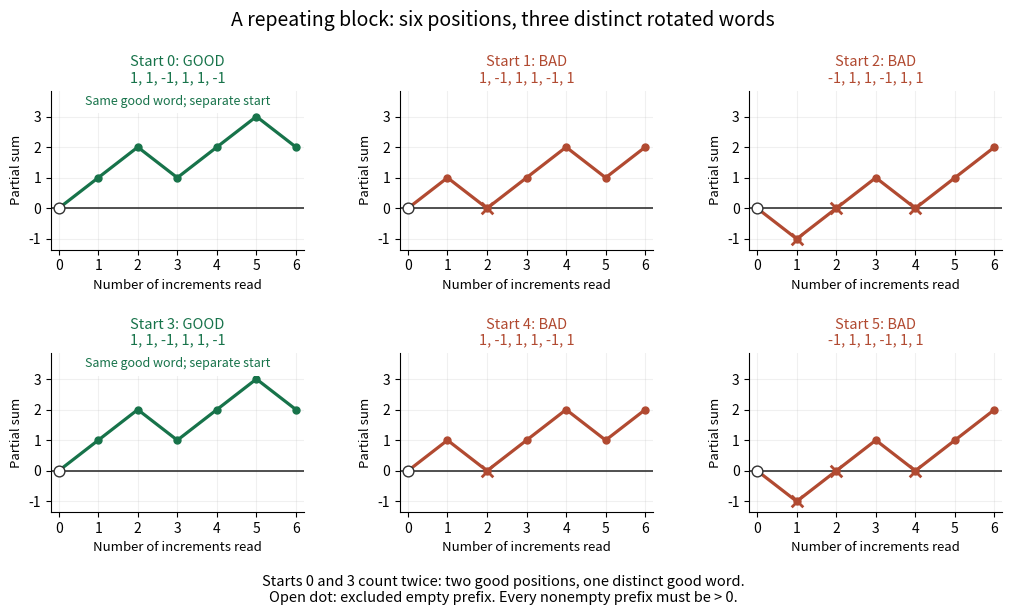

This chart was generated by the following Python code: (Note: this script raises an exception after producing the figure.)
"""Original six-start comparison; write opaque PNG basename to the CWD.

Uses the repository's Python 3.14 / matplotlib environment; run from _media.
"""
from itertools import accumulate
from pathlib import Path

import matplotlib

matplotlib.use("Agg")
import matplotlib.pyplot as plt


def main():
    word = (1, 1, -1, 1, 1, -1)
    fig, axes = plt.subplots(2, 3, figsize=(10.4, 6.2), dpi=120)
    fig.patch.set_facecolor("white")
    for r, ax in enumerate(axes.flat):
        rotated = word[r:] + word[:r]
        sums = [0, *accumulate(rotated)]
        good = min(sums[1:]) > 0
        color = "#17734a" if good else "#b14a31"
        ax.set_facecolor("white")
        ax.axhline(0, color="#333333", lw=1.2)
        ax.plot(range(7), sums, color=color, lw=2.3, marker="o", ms=5)
        ax.scatter([0], [0], facecolors="white", edgecolors="#333333",
                   s=60, zorder=4)
        for j, value in enumerate(sums[1:], 1):
            if value <= 0:
                ax.scatter([j], [value], color=color, marker="x", s=70,
                           linewidths=2, zorder=5)
        ax.set_title(f"Start {r}: " + ("GOOD" if good else "BAD") +
                     "\n" + ", ".join(map(str, rotated)),
                     fontsize=10.5, color=color)
        if good:
            ax.text(.5, .91, "Same good word; separate start",
                    transform=ax.transAxes, ha="center", fontsize=9,
                    color=color, bbox={"facecolor": "white", "edgecolor": "none"})
        ax.set_xticks(range(7))
        ax.set_yticks(range(-1, 4))
        ax.set_xlim(-.2, 6.2)
        ax.set_ylim(-1.35, 3.85)
        ax.set_xlabel("Number of increments read", fontsize=9.5)
        ax.set_ylabel("Partial sum", fontsize=9.5)
        ax.grid(alpha=.18)
        ax.spines[["right", "top"]].set_visible(False)
    fig.suptitle("A repeating block: six positions, three distinct rotated words",
                 fontsize=14, y=.98)
    fig.text(.5, .025,
             "Starts 0 and 3 count twice: two good positions, one distinct good word.\n"
             "Open dot: excluded empty prefix. Every nonempty prefix must be > 0.",
             ha="center", fontsize=10.5)
    fig.subplots_adjust(left=.065, right=.98, top=.85, bottom=.17,
                        hspace=.65, wspace=.38)
    fig.savefig(Path(__file__).with_suffix(".png").name,
                facecolor="white", transparent=False)
    plt.close(fig)


if __name__ == "__main__":
    main()
